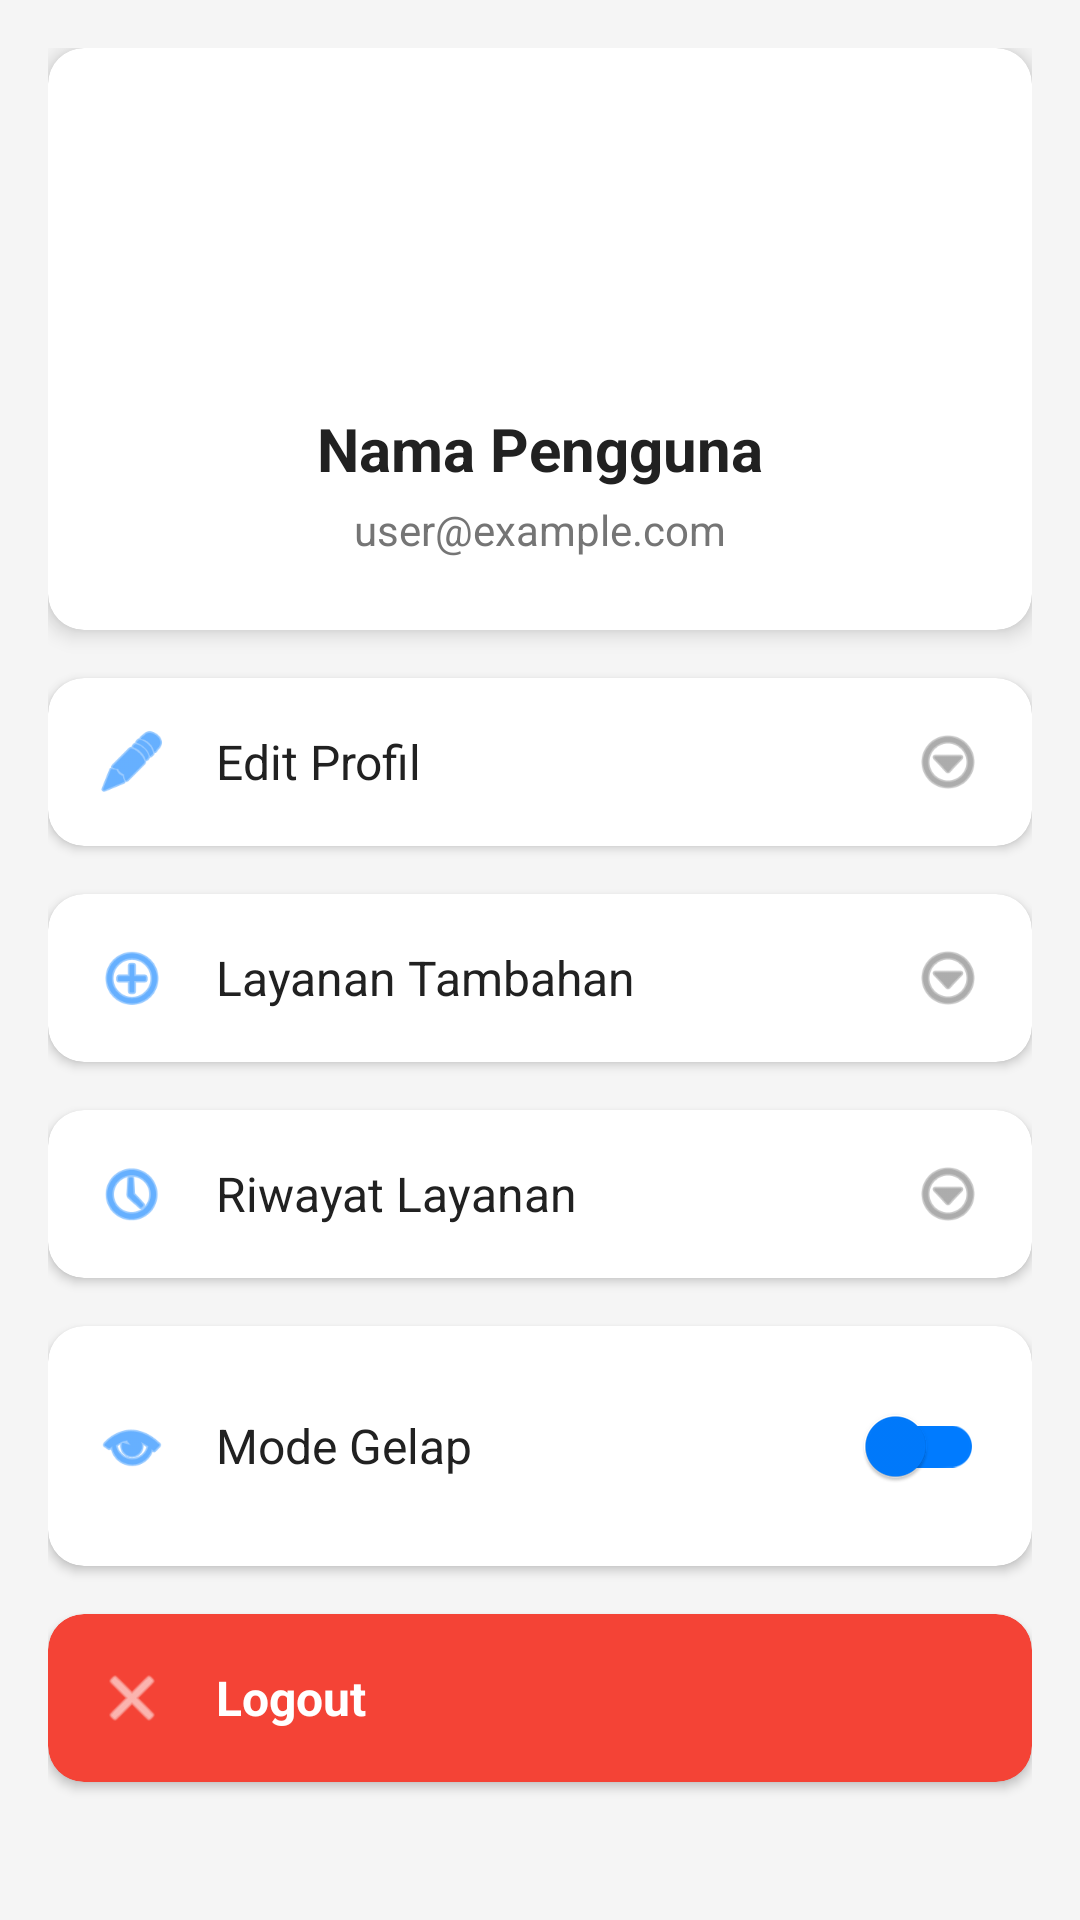

Produce the Android XML layout that renders to this screen, including the resource entries it uses.
<!-- AndroidManifest.xml: application theme Theme.LuminaStay -->
<!-- res/layout/fragment_profile.xml -->
<?xml version="1.0" encoding="utf-8"?>
<ScrollView xmlns:android="http://schemas.android.com/apk/res/android"
    xmlns:app="http://schemas.android.com/apk/res-auto"
    android:layout_width="match_parent"
    android:layout_height="match_parent"
    android:background="@color/background_light"
    android:fillViewport="true">

    <LinearLayout
        android:layout_width="match_parent"
        android:layout_height="wrap_content"
        android:orientation="vertical"
        android:padding="16dp">

        
        <com.google.android.material.card.MaterialCardView
            android:layout_width="match_parent"
            android:layout_height="wrap_content"
            app:cardElevation="4dp"
            app:cardCornerRadius="12dp"
            app:cardBackgroundColor="@color/background_white"
            android:layout_marginBottom="16dp">

            <LinearLayout
                android:layout_width="match_parent"
                android:layout_height="wrap_content"
                android:orientation="vertical"
                android:padding="24dp"
                android:gravity="center">

                <ImageView
                    android:layout_width="80dp"
                    android:layout_height="80dp"
                    android:src="@drawable/ic_profile"
                    android:background="@drawable/ic_profile"
                    android:padding="16dp"
                    android:layout_marginBottom="16dp"/>

                <TextView
                    android:id="@+id/tvUserName"
                    android:layout_width="wrap_content"
                    android:layout_height="wrap_content"
                    android:text="Nama Pengguna"
                    android:textSize="20sp"
                    android:textStyle="bold"
                    android:textColor="@color/text_primary" />

                <TextView
                    android:id="@+id/tvUserEmail"
                    android:layout_width="wrap_content"
                    android:layout_height="wrap_content"
                    android:text="user@example.com"
                    android:textSize="14sp"
                    android:textColor="@color/text_secondary"
                    android:layout_marginTop="4dp" />

            </LinearLayout>

        </com.google.android.material.card.MaterialCardView>

        
        <com.google.android.material.card.MaterialCardView
            android:id="@+id/cardEditProfile"
            android:layout_width="match_parent"
            android:layout_height="wrap_content"
            app:cardElevation="2dp"
            app:cardCornerRadius="12dp"
            app:cardBackgroundColor="@color/background_white"
            android:layout_marginBottom="16dp"
            android:clickable="true"
            android:focusable="true"
            android:foreground="?attr/selectableItemBackground">

            <LinearLayout
                android:layout_width="match_parent"
                android:layout_height="wrap_content"
                android:orientation="horizontal"
                android:padding="16dp"
                android:gravity="center_vertical">

                <ImageView
                    android:layout_width="24dp"
                    android:layout_height="24dp"
                    android:src="@android:drawable/ic_menu_edit"
                    android:tint="@color/primary_blue"
                    android:layout_marginEnd="16dp" />

                <TextView
                    android:layout_width="0dp"
                    android:layout_height="wrap_content"
                    android:layout_weight="1"
                    android:text="@string/edit_profile"
                    android:textSize="16sp"
                    android:textColor="@color/text_primary" />

                <ImageView
                    android:layout_width="24dp"
                    android:layout_height="24dp"
                    android:src="@android:drawable/ic_menu_more"
                    android:tint="@color/text_secondary" />

            </LinearLayout>

        </com.google.android.material.card.MaterialCardView>

        
        <com.google.android.material.card.MaterialCardView
            android:id="@+id/cardLayanan"
            android:layout_width="match_parent"
            android:layout_height="wrap_content"
            app:cardElevation="2dp"
            app:cardCornerRadius="12dp"
            app:cardBackgroundColor="@color/background_white"
            android:layout_marginBottom="16dp"
            android:clickable="true"
            android:focusable="true"
            android:foreground="?attr/selectableItemBackground">

            <LinearLayout
                android:layout_width="match_parent"
                android:layout_height="wrap_content"
                android:orientation="horizontal"
                android:padding="16dp"
                android:gravity="center_vertical">

                <ImageView
                    android:layout_width="24dp"
                    android:layout_height="24dp"
                    android:src="@android:drawable/ic_menu_add"
                    android:tint="@color/primary_blue"
                    android:layout_marginEnd="16dp" />

                <TextView
                    android:layout_width="0dp"
                    android:layout_height="wrap_content"
                    android:layout_weight="1"
                    android:text="@string/layanan_tambahan"
                    android:textSize="16sp"
                    android:textColor="@color/text_primary" />

                <ImageView
                    android:layout_width="24dp"
                    android:layout_height="24dp"
                    android:src="@android:drawable/ic_menu_more"
                    android:tint="@color/text_secondary" />

            </LinearLayout>

        </com.google.android.material.card.MaterialCardView>

        
        <com.google.android.material.card.MaterialCardView
            android:id="@+id/cardRiwayatLayanan"
            android:layout_width="match_parent"
            android:layout_height="wrap_content"
            app:cardElevation="2dp"
            app:cardCornerRadius="12dp"
            app:cardBackgroundColor="@color/background_white"
            android:layout_marginBottom="16dp"
            android:clickable="true"
            android:focusable="true"
            android:foreground="?attr/selectableItemBackground">

            <LinearLayout
                android:layout_width="match_parent"
                android:layout_height="wrap_content"
                android:orientation="horizontal"
                android:padding="16dp"
                android:gravity="center_vertical">

                <ImageView
                    android:layout_width="24dp"
                    android:layout_height="24dp"
                    android:src="@android:drawable/ic_menu_recent_history"
                    android:tint="@color/primary_blue"
                    android:layout_marginEnd="16dp" />

                <TextView
                    android:layout_width="0dp"
                    android:layout_height="wrap_content"
                    android:layout_weight="1"
                    android:text="@string/riwayat_layanan"
                    android:textSize="16sp"
                    android:textColor="@color/text_primary" />

                <ImageView
                    android:layout_width="24dp"
                    android:layout_height="24dp"
                    android:src="@android:drawable/ic_menu_more"
                    android:tint="@color/text_secondary" />

            </LinearLayout>

        </com.google.android.material.card.MaterialCardView>

        
        <com.google.android.material.card.MaterialCardView
            android:layout_width="match_parent"
            android:layout_height="wrap_content"
            app:cardElevation="2dp"
            app:cardCornerRadius="12dp"
            app:cardBackgroundColor="@color/background_white"
            android:layout_marginBottom="16dp">

            <LinearLayout
                android:layout_width="match_parent"
                android:layout_height="wrap_content"
                android:orientation="horizontal"
                android:padding="16dp"
                android:gravity="center_vertical">

                <ImageView
                    android:layout_width="24dp"
                    android:layout_height="24dp"
                    android:src="@android:drawable/ic_menu_view"
                    android:tint="@color/primary_blue"
                    android:layout_marginEnd="16dp" />

                <TextView
                    android:layout_width="0dp"
                    android:layout_height="wrap_content"
                    android:layout_weight="1"
                    android:text="@string/dark_mode"
                    android:textSize="16sp"
                    android:textColor="@color/text_primary" />

                <com.google.android.material.switchmaterial.SwitchMaterial
                    android:id="@+id/switchDarkMode"
                    android:layout_width="wrap_content"
                    android:layout_height="wrap_content"
                    app:thumbTint="@color/primary_blue"
                    app:trackTint="@color/primary_blue" />

            </LinearLayout>

        </com.google.android.material.card.MaterialCardView>

        
        <com.google.android.material.card.MaterialCardView
            android:id="@+id/cardLogout"
            android:layout_width="match_parent"
            android:layout_height="wrap_content"
            app:cardElevation="2dp"
            app:cardCornerRadius="12dp"
            app:cardBackgroundColor="@color/error"
            android:clickable="true"
            android:focusable="true"
            android:foreground="?attr/selectableItemBackground">

            <LinearLayout
                android:layout_width="match_parent"
                android:layout_height="wrap_content"
                android:orientation="horizontal"
                android:padding="16dp"
                android:gravity="center_vertical">

                <ImageView
                    android:layout_width="24dp"
                    android:layout_height="24dp"
                    android:src="@android:drawable/ic_menu_close_clear_cancel"
                    android:tint="@color/white"
                    android:layout_marginEnd="16dp" />

                <TextView
                    android:layout_width="0dp"
                    android:layout_height="wrap_content"
                    android:layout_weight="1"
                    android:text="@string/logout"
                    android:textSize="16sp"
                    android:textColor="@color/white"
                    android:textStyle="bold" />

            </LinearLayout>

        </com.google.android.material.card.MaterialCardView>

    </LinearLayout>

</ScrollView>
<!-- resources referenced by this layout -->
<resources>
  <color name="background_light">#F5F5F5</color>
  <color name="background_white">#FFFFFFFF</color>
  <color name="error">#F44336</color>
  <color name="primary_blue">#FF007BFF</color>
  <color name="text_primary">#212121</color>
  <color name="text_secondary">#757575</color>
  <color name="white">#FFFFFF</color>
  <string name="dark_mode">Mode Gelap</string>
  <string name="edit_profile">Edit Profil</string>
  <string name="layanan_tambahan">Layanan Tambahan</string>
  <string name="logout">Logout</string>
  <string name="riwayat_layanan">Riwayat Layanan</string>
  <style name="Theme.LuminaStay" parent="Theme.MaterialComponents.DayNight.DarkActionBar">
          <item name="colorPrimary">@color/purple_primary</item>
          <item name="colorPrimaryVariant">@color/status_bar</item>
          <item name="colorOnPrimary">@color/white</item>
          <item name="colorSecondary">@color/cyan_accent</item>
          <item name="colorSecondaryVariant">@color/cyan_accent</item>
          <item name="colorOnSecondary">@color/white</item>
          <item name="android:statusBarColor">@color/status_bar</item>
          <item name="android:windowBackground">@color/background_light</item>
      </style>
  <color name="purple_primary">#05123E</color>
  <color name="status_bar">#1A1B55</color>
  <color name="cyan_accent">#00E5FF</color>
</resources>
